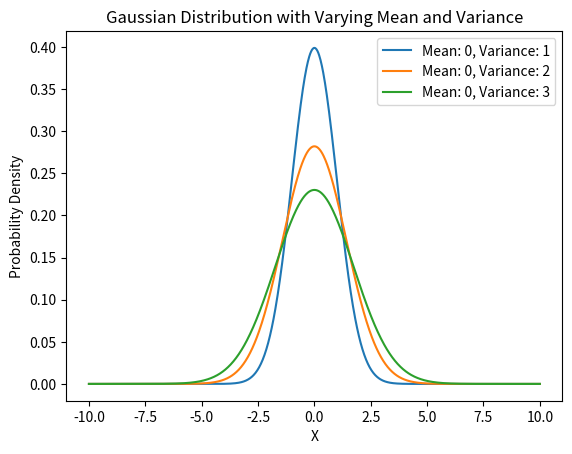

The script that saved this image:
# 1. Write a Python program that computes the value of the Gaussian distribution at a given vector X. Hence, plot the effect of varying mean and variance to the normal distribution.

import numpy as np
import matplotlib.pyplot as plt

def gaussian_distribution(x, mean, variance):
    return (1 / np.sqrt(2 * np.pi * variance)) * np.exp(-((x - mean) ** 2) / (2 * variance))

x_values = np.linspace(-10, 10, 1000)

means = [0, 0, 0]
variances = [1, 2, 3]

for mean, variance in zip(means, variances):
    y_values = gaussian_distribution(x_values, mean, variance)
    plt.plot(x_values, y_values, label=f"Mean: {mean}, Variance: {variance}")

plt.title("Gaussian Distribution with Varying Mean and Variance")
plt.xlabel("X")
plt.ylabel("Probability Density")
plt.legend()
plt.show()
